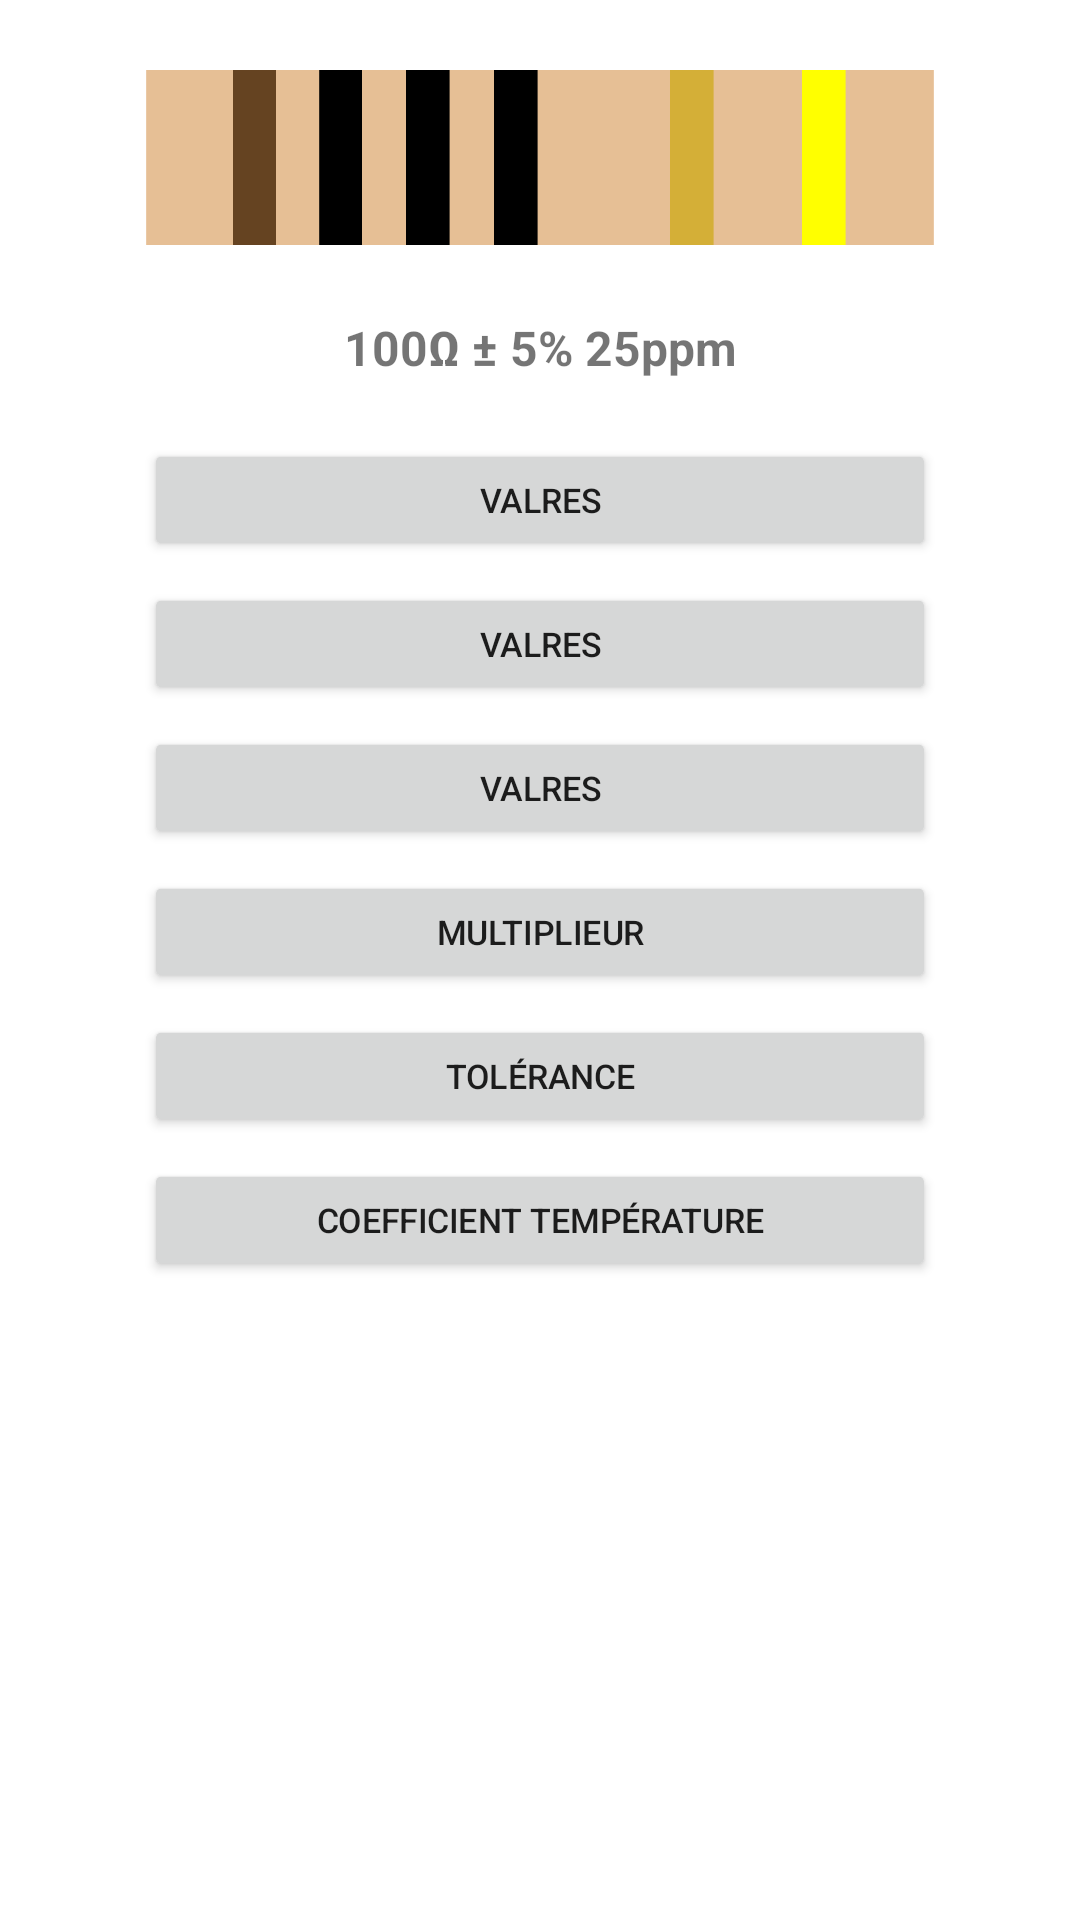

This screen was rendered from an Android layout file. Write that file and the resources it references.
<!-- AndroidManifest.xml: application theme Theme.CalculResistance -->
<!-- res/layout/res_6_bandes_layout.xml -->
<?xml version="1.0" encoding="utf-8"?>
<LinearLayout xmlns:android="http://schemas.android.com/apk/res/android"
    android:layout_width="fill_parent"
    android:layout_height="fill_parent"
    android:orientation="vertical"
    android:paddingLeft="16dp"
    android:paddingRight="16dp">

    <LinearLayout
        android:layout_width="match_parent"
        android:layout_height="wrap_content"
        android:layout_marginTop="16dp"
        android:background="#E6BF95"
        android:orientation="horizontal"
        android:scaleX="0.8"
        android:scaleY="0.8">


        <View
            android:layout_width="10sp"
            android:layout_height="73dp"
            android:layout_gravity="center"
            android:background="#E6BF95"
            android:layout_weight="1" />

        <View
            android:layout_width="10sp"
            android:layout_height="73dp"
            android:layout_gravity="center"
            android:background="#E6BF95"
            android:layout_weight="1"/>

        <View
            android:id="@+id/value1"
            android:layout_width="10sp"
            android:layout_height="73dp"
            android:layout_gravity="center"
            android:background="@color/valueBrovn"
            android:layout_weight="1"/>

        <View
            android:layout_width="10sp"
            android:layout_height="73dp"
            android:layout_gravity="center"
            android:background="#E6BF95"
            android:layout_weight="1" />

        <View
            android:id="@+id/value2"
            android:layout_width="10dp"
            android:layout_height="73dp"
            android:layout_gravity="center"
            android:background="@color/valueBlack"
            android:layout_weight="1" />

        <View
            android:layout_width="10dp"
            android:layout_height="73dp"
            android:layout_gravity="center"
            android:background="#E6BF95"
            android:layout_weight="1" />

        <View
            android:id="@+id/value3"
            android:layout_width="10dp"
            android:layout_height="73dp"
            android:layout_gravity="center"
            android:background="@color/valueBlack"
            android:layout_weight="1"/>

        <View
            android:layout_width="10sp"
            android:layout_height="73dp"
            android:layout_gravity="center"
            android:background="#E6BF95"
            android:layout_weight="1" />

        <View
            android:id="@+id/multiplier"
            android:layout_width="10dp"
            android:layout_height="73dp"
            android:layout_gravity="center"
            android:background="@color/valueBlack"
            android:layout_weight="1"/>

        <View
            android:layout_width="10dp"
            android:layout_height="73dp"
            android:layout_gravity="center"
            android:background="#E6BF95"
            android:layout_weight="1" />

        <View
            android:layout_width="10dp"
            android:layout_height="73dp"
            android:layout_gravity="center"
            android:background="#E6BF95"
            android:layout_weight="1" />

        <View
            android:layout_width="10sp"
            android:layout_height="73dp"
            android:layout_gravity="center"
            android:background="#E6BF95"
            android:layout_weight="1" />

        <View
            android:id="@+id/tolerance"
            android:layout_width="10dp"
            android:layout_height="73dp"
            android:layout_gravity="center"
            android:background="@color/valueGold"
            android:layout_weight="1" />

        <View
            android:layout_width="10dp"
            android:layout_height="73dp"
            android:layout_gravity="center"
            android:background="#E6BF95"
            android:layout_weight="1" />

        <View
            android:layout_width="10dp"
            android:layout_height="73dp"
            android:layout_gravity="center"
            android:background="#E6BF95"
            android:layout_weight="1" />

        <View
            android:id="@+id/temperature_coef"
            android:layout_width="10dp"
            android:layout_height="73dp"
            android:layout_gravity="center"
            android:background="@color/valueYellow"
            android:layout_weight="1"/>

        <View
            android:layout_width="10dp"
            android:layout_height="73dp"
            android:layout_gravity="center"
            android:background="#E6BF95"
            android:layout_weight="1"/>

        <View
            android:layout_width="10sp"
            android:layout_height="73dp"
            android:layout_gravity="center"
            android:background="#E6BF95"
            android:layout_weight="1"/>


    </LinearLayout>

    <TextView
        android:id="@+id/textView3"
        android:layout_width="match_parent"
        android:layout_height="wrap_content"
        android:gravity="center"
        android:paddingBottom="16dp"
        android:paddingTop="16dp"
        android:textStyle="bold"
        android:textSize="16sp"
        android:text="100Ω ± 5% 25ppm" />

    <Button
        android:id="@+id/btn_band6_value1"
        android:layout_width="match_parent"
        android:layout_height="wrap_content"
        android:theme="@style/Button"
        android:scaleX="0.8"
        android:scaleY="0.8"
        android:text="@string/valeur_Resistance" />

    <Button
        android:id="@+id/btn_band6_value2"
        android:layout_width="match_parent"
        android:layout_height="wrap_content"
        android:theme="@style/Button"
        android:scaleX="0.8"
        android:scaleY="0.8"
        android:text="@string/valeur_Resistance" />

    <Button
        android:id="@+id/btn_band6_value3"
        android:layout_width="match_parent"
        android:layout_height="wrap_content"
        android:theme="@style/Button"
        android:scaleX="0.8"
        android:scaleY="0.8"
        android:text="@string/valeur_Resistance" />

    <Button
        android:id="@+id/btn_band6_multiplier"
        android:layout_width="match_parent"
        android:layout_height="wrap_content"
        android:theme="@style/Button"
        android:scaleX="0.8"
        android:scaleY="0.8"
        android:text="@string/multiplicateur_Resistance" />

    <Button
        android:id="@+id/btn_band6_tolerance"
        android:layout_width="match_parent"
        android:layout_height="wrap_content"
        android:theme="@style/Button"
        android:scaleX="0.8"
        android:scaleY="0.8"
        android:text="@string/tolerance_Resistance" />

    <Button
        android:id="@+id/btn_band6_coefficient"
        android:layout_width="match_parent"
        android:layout_height="wrap_content"
        android:theme="@style/Button"
        android:scaleX="0.8"
        android:scaleY="0.8"
        android:text="@string/coeff_temp_Resistance" />


</LinearLayout>
<!-- resources referenced by this layout -->
<resources>
  <color name="valueBlack">#000000</color>
  <color name="valueBrovn">#654321</color>
  <color name="valueGold">#D4AF37</color>
  <color name="valueYellow">#FFFF00</color>
  <string name="coeff_temp_Resistance">Coefficient Température</string>
  <string name="multiplicateur_Resistance">Multiplieur</string>
  <string name="tolerance_Resistance">Tolérance</string>
  <string name="valeur_Resistance">valRes</string>
  <style name="Button" parent="ThemeOverlay.AppCompat">
          <item name="colorAccent">@color/purple_500</item>
      </style>
  <style name="Theme.CalculResistance" parent="Theme.MaterialComponents.DayNight.DarkActionBar">
          
          <item name="colorPrimary">@color/purple_500</item>
          <item name="colorPrimaryVariant">@color/purple_700</item>
          <item name="colorOnPrimary">@color/white</item>
          
          <item name="colorSecondary">@color/teal_200</item>
          <item name="colorSecondaryVariant">@color/teal_700</item>
          <item name="colorOnSecondary">@color/black</item>
          
          <item name="android:statusBarColor" tools:targetApi="l">?attr/colorPrimaryVariant</item>
          
      </style>
  <color name="purple_500">#FF6200EE</color>
  <color name="purple_700">#FF3700B3</color>
  <color name="white">#FFFFFFFF</color>
  <color name="teal_200">#FF03DAC5</color>
  <color name="teal_700">#FF018786</color>
  <color name="black">#FF000000</color>
</resources>
